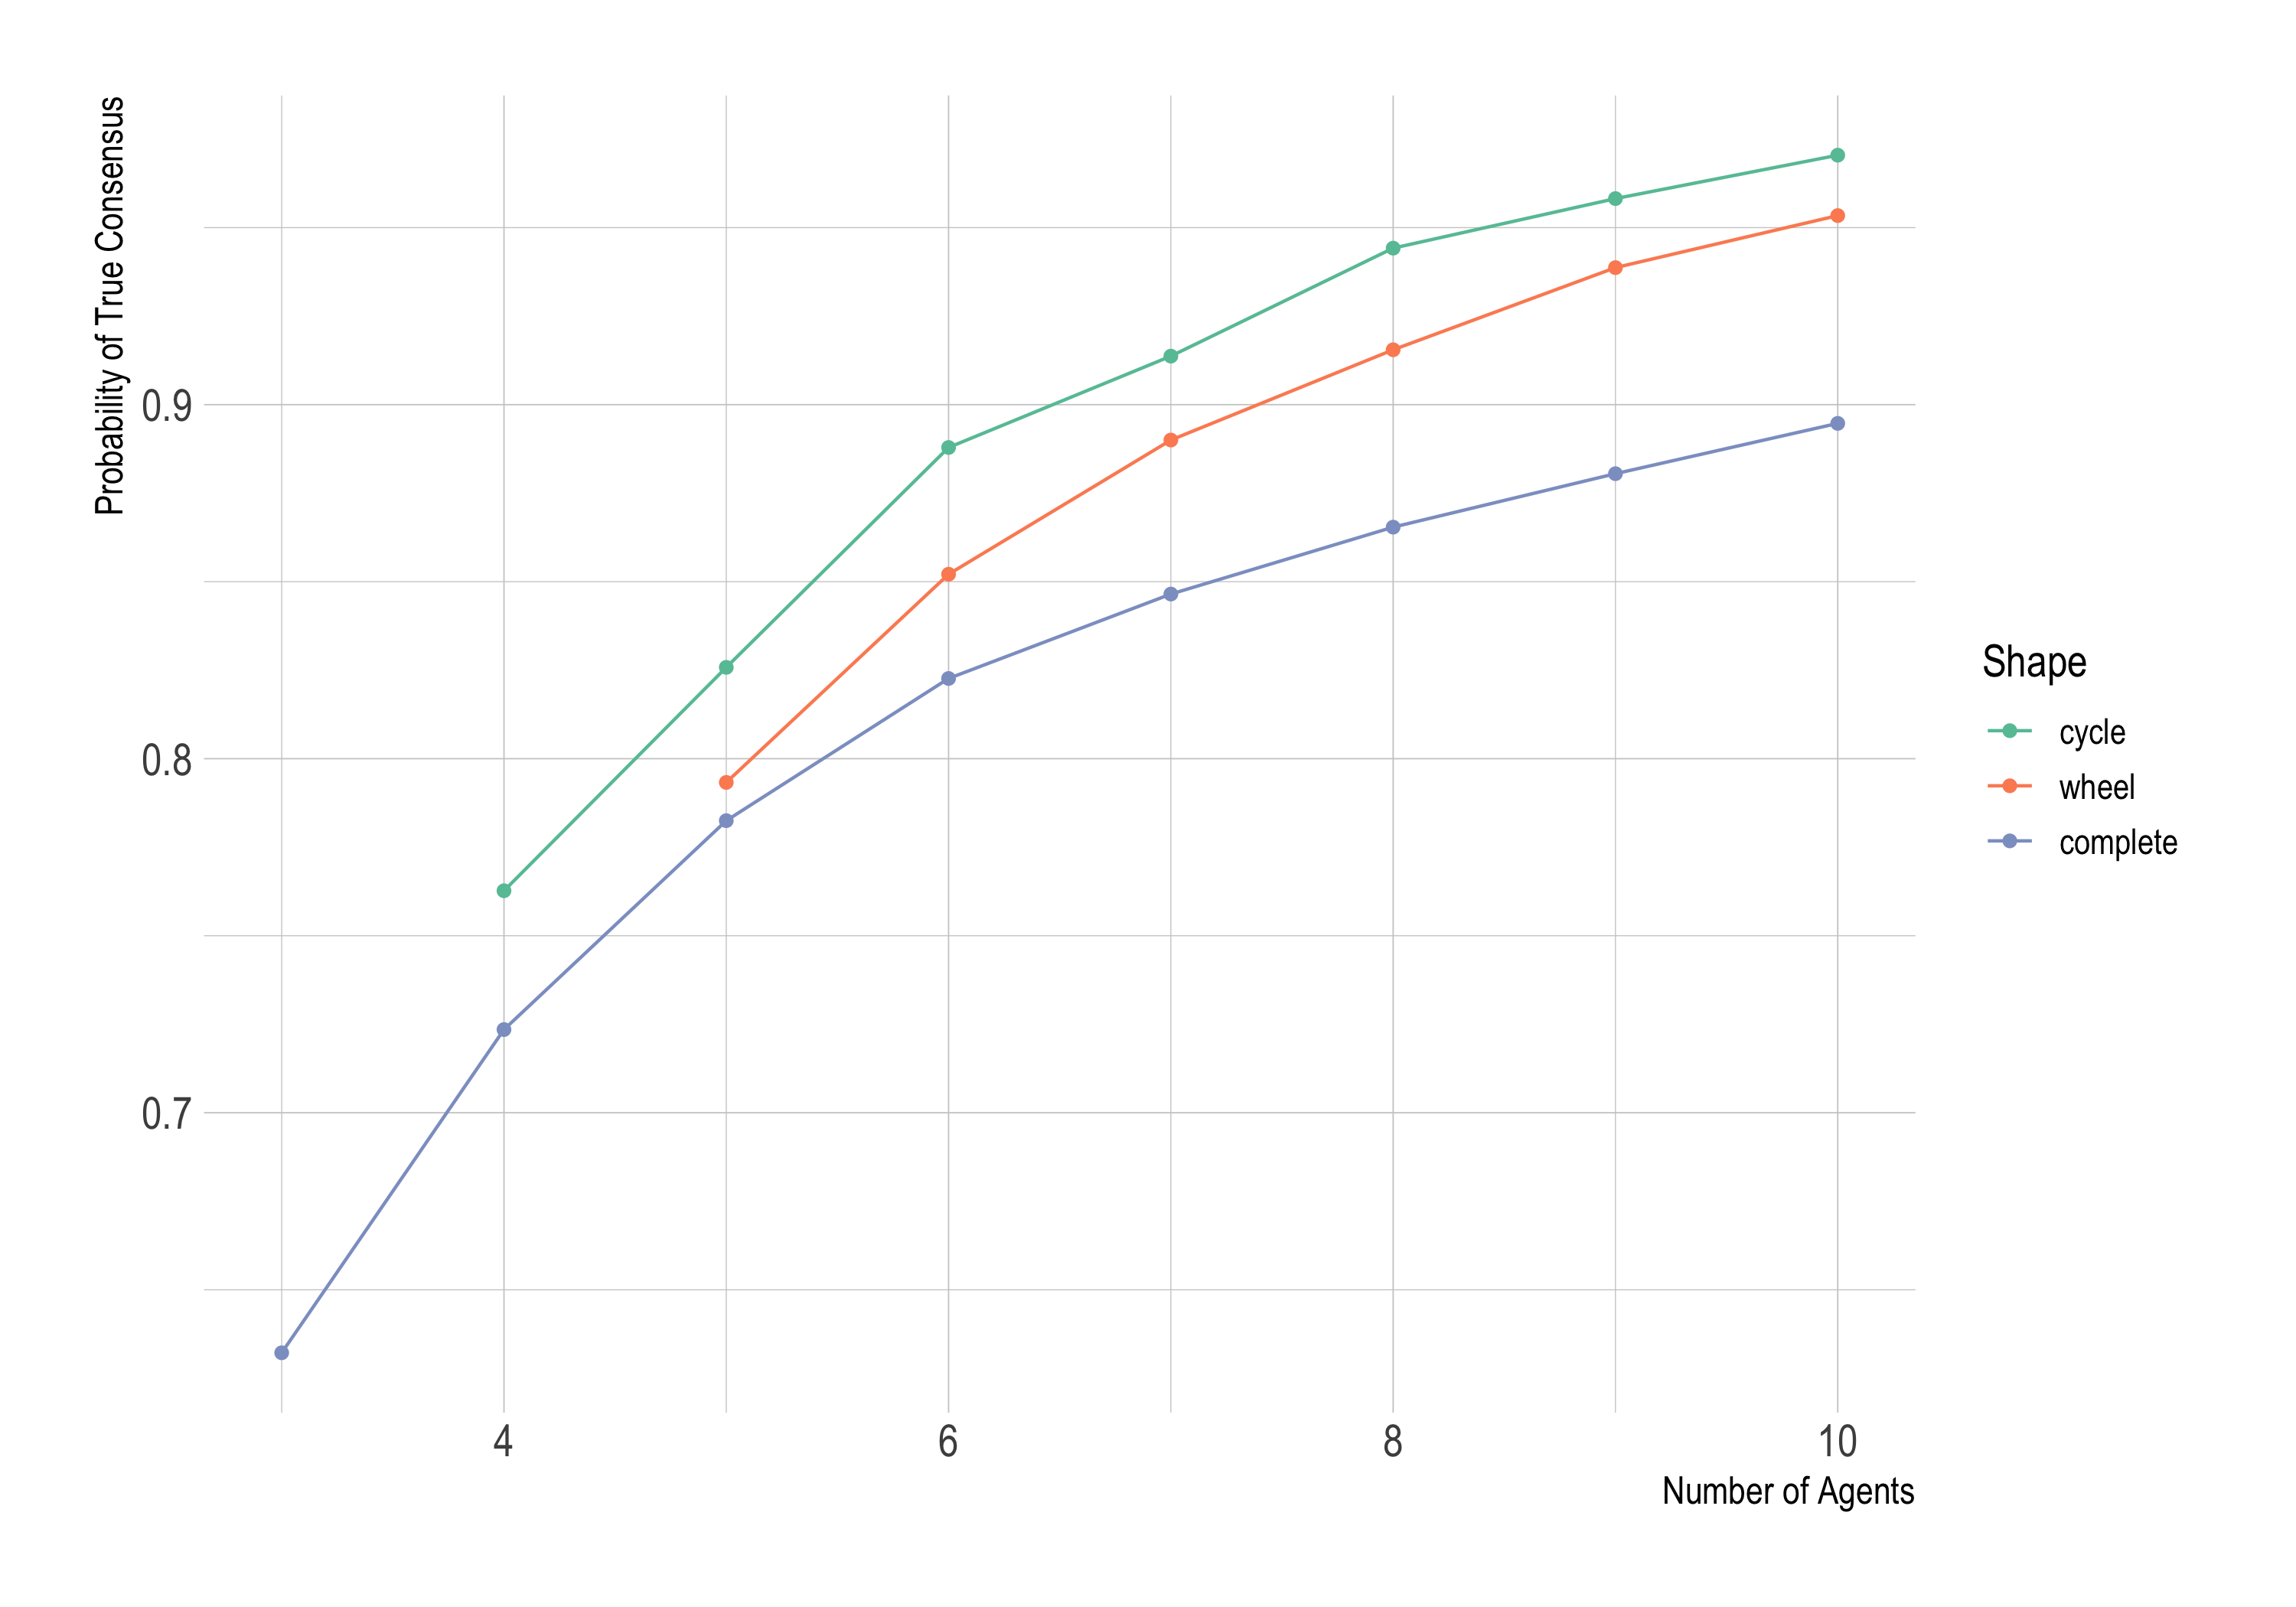

Generate this figure with R:
library(tidyverse)
library(hrbrthemes)
theme_set(theme_ipsum(base_size = 14))


df <- read_csv("zollman.csv") %>%
  mutate(graph = factor(graph, levels = c("cycle", "wheel", "complete"))) %>%
  group_by(graph, agents) %>%
  summarise(p = mean(conclusion)) %>%
  ungroup()

ggplot(df) +
  geom_point(aes(x = agents, y = p, colour = graph)) +
  geom_path(aes(x = agents, y = p, colour = graph)) +
  scale_color_brewer(palette = "Set2") +
  labs(colour = "Shape") +
  xlab("Number of Agents") + ylab("Probability of True Consensus") +
  theme(axis.title.x = element_text(size = 12), axis.title.y = element_text(size = 12))

ggsave("zollman.png", width = 10, height = 7)
